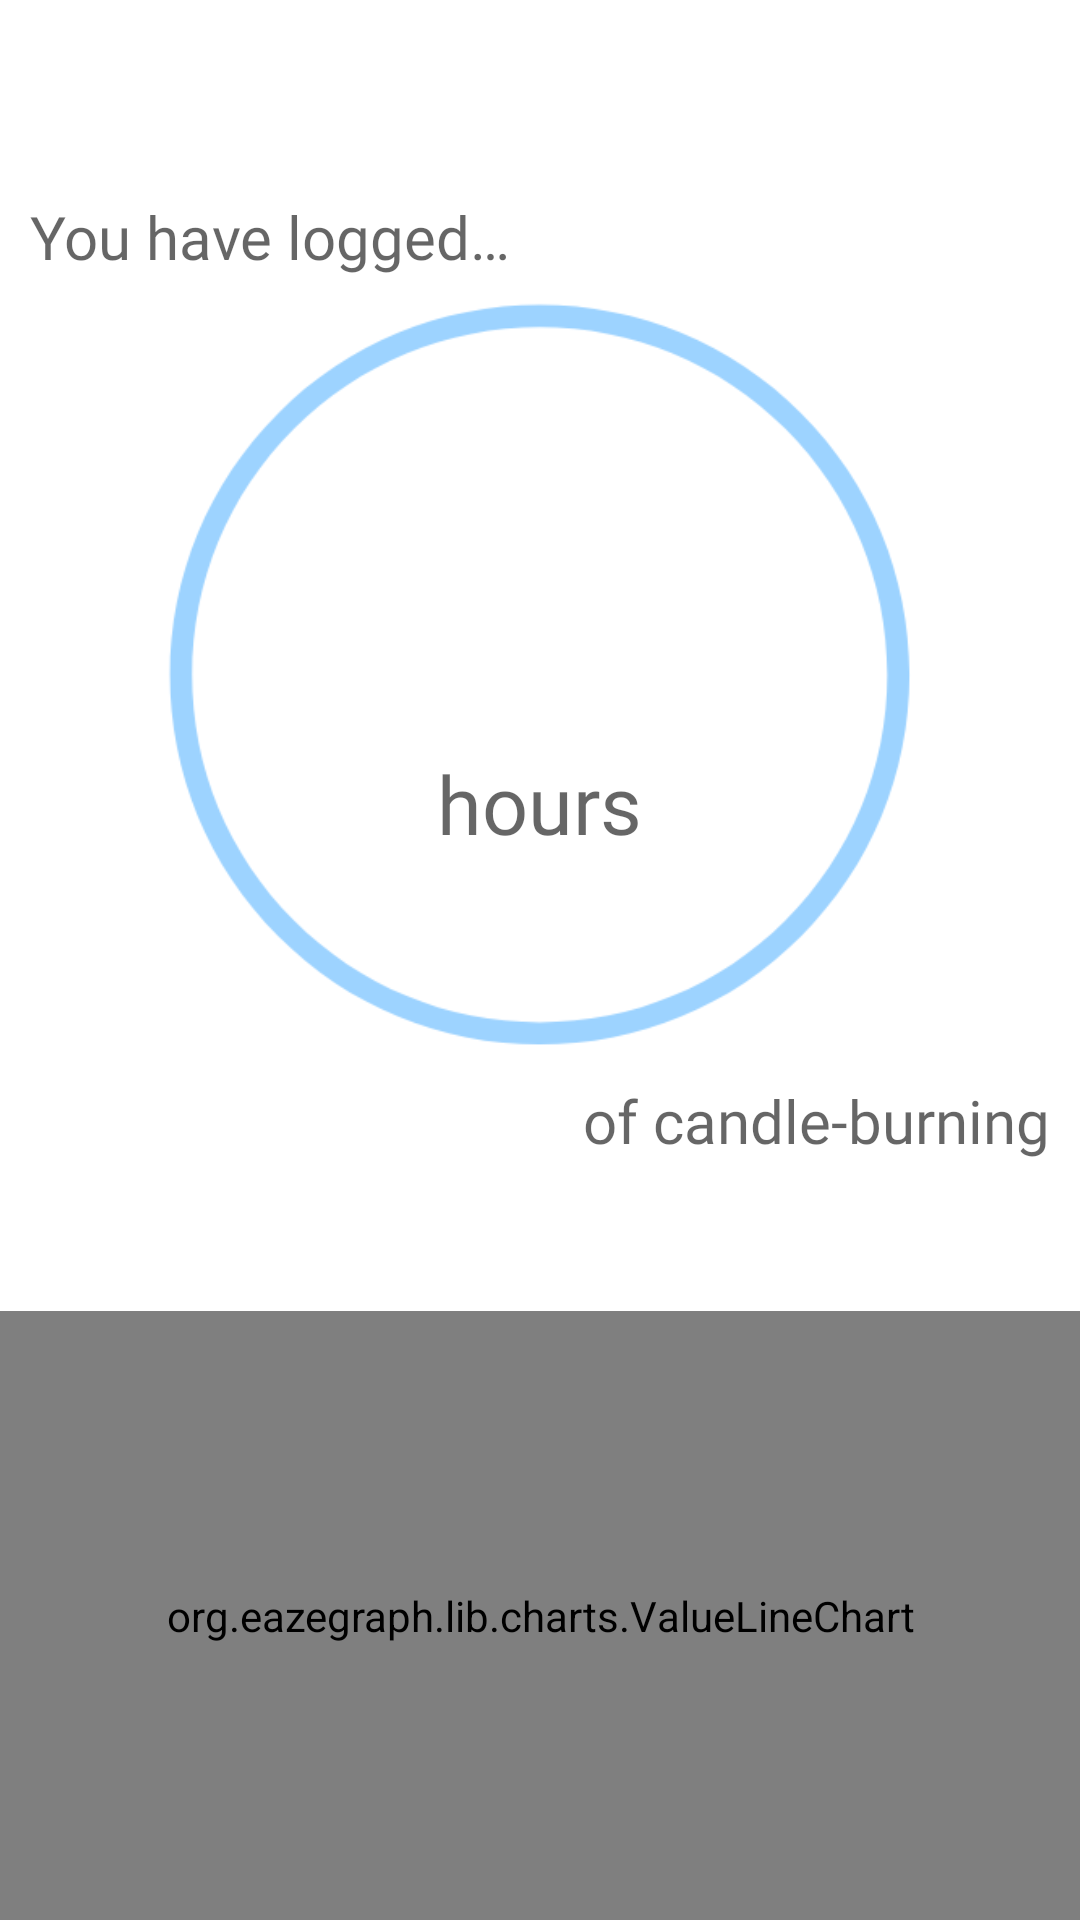

Android layout source for this screen:
<!-- AndroidManifest.xml: application theme Theme.CandleBox -->
<!-- res/layout/frag1.xml -->
<?xml version="1.0" encoding="utf-8"?>
<RelativeLayout xmlns:android="http://schemas.android.com/apk/res/android"
    xmlns:app="http://schemas.android.com/apk/res-auto"
    xmlns:tools="http://schemas.android.com/tools"
    android:layout_width="match_parent"
    android:layout_height="match_parent">

    <ImageView
        android:id="@+id/circle"
        android:layout_width="match_parent"
        android:layout_height="270dp"
        android:layout_below="@+id/tvHoursTitle"
        android:layout_alignParentStart="true"
        android:layout_alignParentTop="true"
        android:layout_alignParentEnd="true"
        android:layout_marginStart="0dp"
        android:layout_marginLeft="0dp"
        android:layout_marginTop="90dp"
        android:layout_marginEnd="0dp"
        android:layout_marginRight="0dp"
        android:src="@drawable/blue_circle_outline" />

    <TextView
        android:id="@+id/tvTesterFrag1"
        android:layout_width="wrap_content"
        android:layout_height="wrap_content"
        android:layout_below="@+id/circle"
        android:layout_centerHorizontal="true"
        android:layout_marginTop="-220dp"
        android:fontFamily="@font/avenir"
        android:textAppearance="@style/TextAppearance.AppCompat.Display4"
        android:textStyle="bold"
        tools:text="17" />

    <TextView
        android:id="@+id/tvHoursLabel"
        android:layout_width="wrap_content"
        android:layout_height="wrap_content"
        android:layout_below="@+id/tvTesterFrag1"
        android:layout_centerHorizontal="true"
        android:layout_marginTop="-40dp"
        android:fontFamily="@font/avenir"
        android:text="@string/hoursLabel"
        android:textAppearance="@style/TextAppearance.AppCompat.Display1"
        android:textSize="27sp" />

    <TextView
        android:id="@+id/tvGreeting1"
        android:layout_width="wrap_content"
        android:layout_height="wrap_content"
        android:layout_alignParentStart="true"
        android:layout_alignParentTop="true"
        android:layout_marginStart="5dp"
        android:layout_marginTop="20dp"
        android:fontFamily="@font/avenir"
        android:textAppearance="@style/TextAppearance.AppCompat.Display1"
        android:textSize="30sp"
        android:textStyle="bold"
        tools:text="Good morning, alisha" />

    <TextView
        android:id="@+id/tvHoursTitle"
        android:layout_width="wrap_content"
        android:layout_height="wrap_content"
        android:layout_below="@+id/tvGreeting1"
        android:layout_alignParentStart="true"
        android:layout_marginStart="10dp"
        android:layout_marginTop="5dp"
        android:fontFamily="@font/avenir"
        android:text="@string/hoursTitle"
        android:textAppearance="@style/TextAppearance.AppCompat.Display1"
        android:textSize="20sp" />

    <TextView
        android:id="@+id/tvHoursTitleEnd"
        android:layout_width="wrap_content"
        android:layout_height="wrap_content"
        android:layout_below="@+id/circle"
        android:layout_alignParentEnd="true"
        android:layout_marginStart="160dp"
        android:layout_marginTop="0dp"
        android:layout_marginEnd="10dp"
        android:fontFamily="@font/avenir"
        android:text="@string/hoursTitleEnd"
        android:textAppearance="@style/TextAppearance.AppCompat.Display1"
        android:textSize="20sp" />

    <org.eazegraph.lib.charts.ValueLineChart
        android:id="@+id/cubiclinechart"
        android:layout_width="match_parent"
        android:layout_height="250dp"
        android:layout_below="@+id/tvHoursTitleEnd"
        android:layout_alignParentStart="true"
        android:layout_marginTop="50dp"
        app:egCurveSmoothness="0.4"
        app:egIndicatorLineColor="@color/base_gray"
        app:egIndicatorTextColor="@color/base_gray"
        app:egLegendHeight="40dp"
        app:egShowStandardValue="true"
        app:egShowValueIndicator="true"
        app:egUseCubic="true"
        app:egUseOverlapFill="true" />
</RelativeLayout>
<!-- resources referenced by this layout -->
<resources>
  <color name="base_gray">#757575</color>
  <!-- drawable blue_circle_outline: png bitmap (drawable, 15621 bytes) -->
  <string name="hoursLabel">hours</string>
  <string name="hoursTitle">You have logged…</string>
  <string name="hoursTitleEnd">of candle-burning</string>
  <style name="Theme.CandleBox" parent="Theme.MaterialComponents.DayNight.DarkActionBar">
          
          <item name="colorPrimary">@color/base_blue</item>
          <item name="colorPrimaryVariant">#4F8FC3</item>
          <item name="colorOnPrimary">#757575</item>
          
          <item name="colorSecondary">@color/teal_200</item>
          <item name="colorSecondaryVariant">@color/teal_700</item>
          <item name="colorOnSecondary">@color/black</item>
          
          <item name="android:statusBarColor" tools:targetApi="l">?attr/colorPrimaryVariant</item>
          
      </style>
  <color name="base_blue">#92CEFF</color>
  <color name="teal_200">#FF03DAC5</color>
  <color name="teal_700">#FF018786</color>
  <color name="black">#FF000000</color>
</resources>
